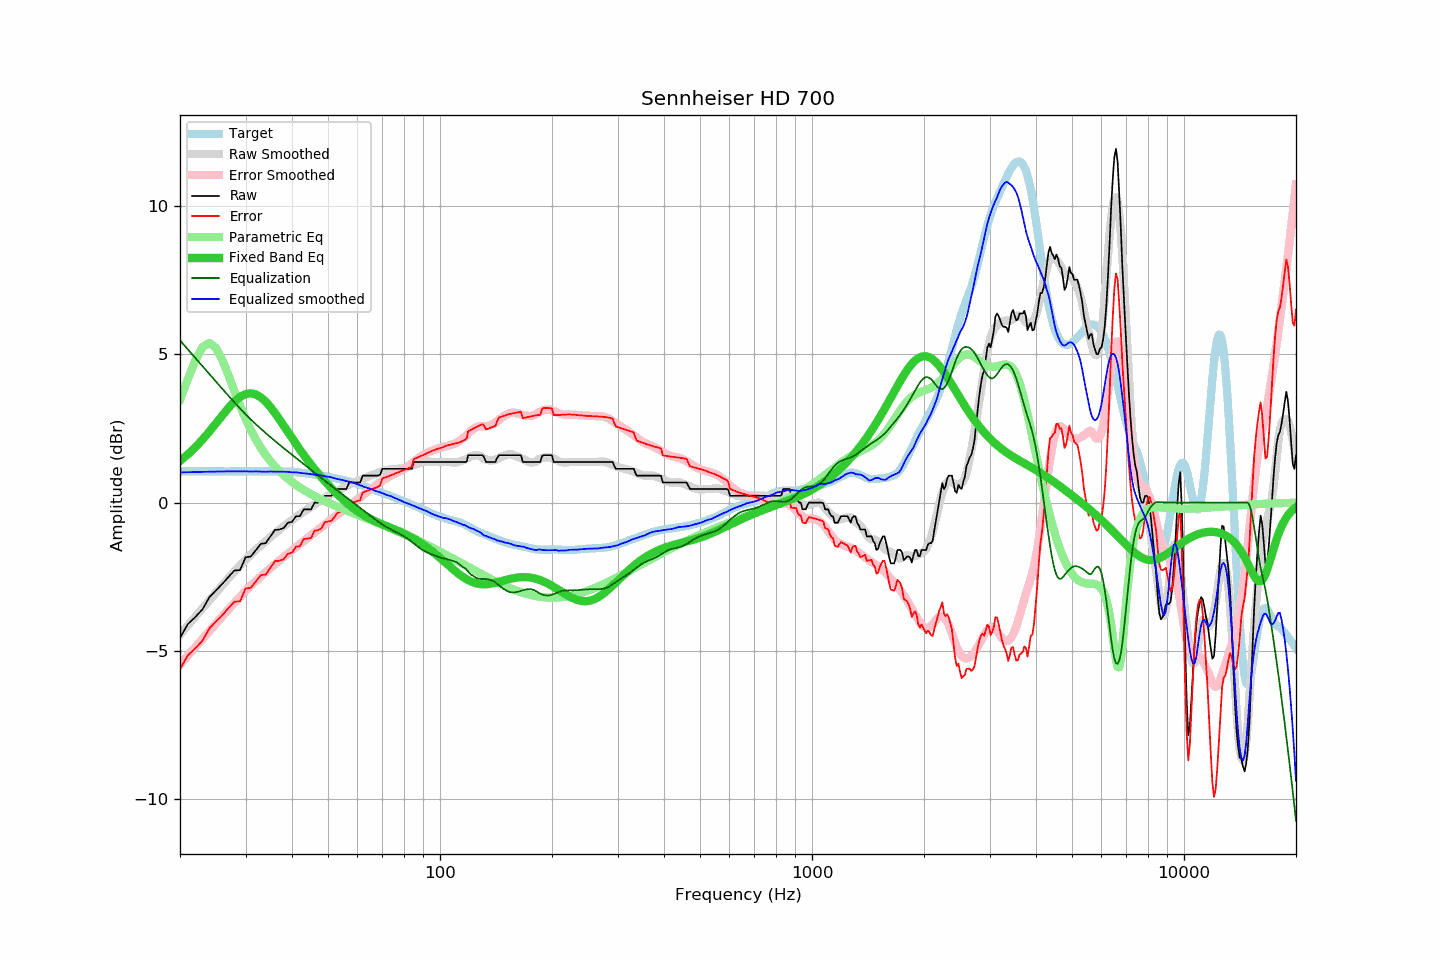

The table this chart was drawn from, first rows:
frequency, raw, error, smoothed, error_smoothed, equalization, parametric_eq, equalized_raw, equalized_smoothed, target
20, -4.56, -5.62, -4.45, -5.47, 5.47, 1.41, 0.91, 1.02, 1.06
21, -4.10, -5.15, -4.14, -5.17, 5.17, 1.63, 1.07, 1.03, 1.05
22, -3.86, -4.91, -3.85, -4.88, 4.88, 1.87, 1.02, 1.03, 1.05
23, -3.60, -4.65, -3.56, -4.60, 4.60, 2.13, 1.00, 1.04, 1.05
24, -3.19, -4.24, -3.29, -4.33, 4.33, 2.40, 1.14, 1.04, 1.05
25, -2.96, -4.01, -3.03, -4.08, 4.08, 2.68, 1.12, 1.05, 1.05
26, -2.74, -3.79, -2.78, -3.84, 3.84, 2.95, 1.10, 1.05, 1.05
27, -2.51, -3.56, -2.55, -3.60, 3.60, 3.20, 1.09, 1.05, 1.05
28, -2.29, -3.34, -2.33, -3.38, 3.38, 3.41, 1.09, 1.06, 1.05
29, -2.28, -3.33, -2.12, -3.18, 3.18, 3.57, 0.90, 1.06, 1.05
30, -1.85, -2.90, -1.92, -2.98, 2.98, 3.66, 1.13, 1.06, 1.05
31, -1.82, -2.87, -1.76, -2.81, 2.81, 3.69, 0.99, 1.05, 1.05
32, -1.60, -2.66, -1.59, -2.64, 2.64, 3.65, 1.04, 1.05, 1.06
33, -1.39, -2.45, -1.44, -2.49, 2.49, 3.55, 1.10, 1.05, 1.06
34, -1.37, -2.43, -1.31, -2.35, 2.35, 3.41, 0.98, 1.04, 1.06
35, -1.14, -2.20, -1.16, -2.21, 2.21, 3.23, 1.07, 1.05, 1.06
36, -0.92, -1.98, -1.04, -2.08, 2.08, 3.03, 1.16, 1.04, 1.06
37, -0.91, -1.97, -0.91, -1.96, 1.96, 2.81, 1.05, 1.04, 1.06
38, -0.86, -1.91, -0.79, -1.84, 1.84, 2.60, 0.98, 1.04, 1.05
39, -0.68, -1.73, -0.69, -1.72, 1.72, 2.38, 1.04, 1.04, 1.05
40, -0.65, -1.69, -0.59, -1.61, 1.61, 2.18, 0.96, 1.02, 1.04
41, -0.46, -1.49, -0.49, -1.51, 1.51, 1.98, 1.05, 1.02, 1.03
42, -0.46, -1.48, -0.40, -1.40, 1.40, 1.79, 0.94, 1.01, 1.02
43, -0.23, -1.23, -0.31, -1.30, 1.30, 1.61, 1.07, 0.99, 1.00
44, -0.23, -1.21, -0.23, -1.20, 1.20, 1.44, 0.97, 0.98, 0.98
45, -0.23, -1.20, -0.15, -1.10, 1.10, 1.28, 0.87, 0.96, 0.97
46, 0.00, -0.95, -0.06, -1.01, 1.01, 1.13, 1.01, 0.95, 0.95
47, 0.00, -0.93, 0.01, -0.92, 0.92, 0.99, 0.92, 0.93, 0.93
48, 0.04, -0.87, 0.08, -0.83, 0.83, 0.85, 0.87, 0.91, 0.91
49, 0.23, -0.66, 0.15, -0.74, 0.74, 0.72, 0.97, 0.89, 0.89
50, 0.23, -0.64, 0.22, -0.65, 0.65, 0.60, 0.88, 0.87, 0.87
51, 0.23, -0.62, 0.29, -0.57, 0.57, 0.49, 0.80, 0.85, 0.85
52, 0.33, -0.50, 0.34, -0.49, 0.49, 0.38, 0.82, 0.82, 0.83
53, 0.46, -0.35, 0.39, -0.41, 0.41, 0.28, 0.87, 0.79, 0.81
54, 0.46, -0.32, 0.45, -0.33, 0.33, 0.18, 0.79, 0.78, 0.78
55, 0.46, -0.30, 0.50, -0.25, 0.25, 0.09, 0.71, 0.75, 0.76
56, 0.46, -0.28, 0.55, -0.18, 0.18, 0.00, 0.64, 0.73, 0.74
57, 0.68, -0.03, 0.61, -0.10, 0.10, -0.08, 0.78, 0.71, 0.71
58, 0.68, -0.01, 0.65, -0.03, 0.03, -0.15, 0.71, 0.68, 0.69
59, 0.68, 0.02, 0.70, 0.04, -0.04, -0.22, 0.64, 0.65, 0.66
60, 0.68, 0.05, 0.73, 0.11, -0.11, -0.29, 0.57, 0.62, 0.63
61, 0.68, 0.08, 0.77, 0.18, -0.18, -0.35, 0.50, 0.58, 0.60
62, 0.91, 0.34, 0.80, 0.25, -0.25, -0.41, 0.66, 0.55, 0.57
63, 0.91, 0.37, 0.83, 0.31, -0.31, -0.46, 0.60, 0.52, 0.54
64, 0.91, 0.41, 0.87, 0.38, -0.38, -0.51, 0.53, 0.49, 0.50
65, 0.91, 0.44, 0.91, 0.45, -0.45, -0.55, 0.46, 0.47, 0.47
66, 0.91, 0.47, 0.94, 0.51, -0.51, -0.59, 0.40, 0.43, 0.44
67, 0.91, 0.50, 0.97, 0.57, -0.57, -0.63, 0.34, 0.40, 0.41
68, 0.91, 0.53, 1.00, 0.63, -0.63, -0.67, 0.28, 0.37, 0.38
69, 0.94, 0.58, 1.03, 0.69, -0.69, -0.70, 0.25, 0.35, 0.36
70, 1.14, 0.81, 1.06, 0.74, -0.74, -0.74, 0.40, 0.32, 0.33
71, 1.14, 0.84, 1.08, 0.79, -0.79, -0.77, 0.35, 0.29, 0.30
72, 1.14, 0.87, 1.09, 0.83, -0.83, -0.80, 0.31, 0.25, 0.27
73, 1.14, 0.90, 1.11, 0.88, -0.88, -0.83, 0.26, 0.23, 0.24
74, 1.14, 0.93, 1.13, 0.92, -0.92, -0.86, 0.22, 0.21, 0.21
75, 1.14, 0.96, 1.13, 0.95, -0.95, -0.89, 0.19, 0.17, 0.18
76, 1.14, 0.98, 1.13, 0.99, -0.99, -0.92, 0.15, 0.14, 0.16
77, 1.14, 1.01, 1.14, 1.02, -1.02, -0.95, 0.12, 0.12, 0.13
78, 1.14, 1.04, 1.15, 1.06, -1.06, -0.98, 0.08, 0.09, 0.10
79, 1.14, 1.07, 1.15, 1.10, -1.10, -1.01, 0.04, 0.05, 0.07
... 553 more rows
